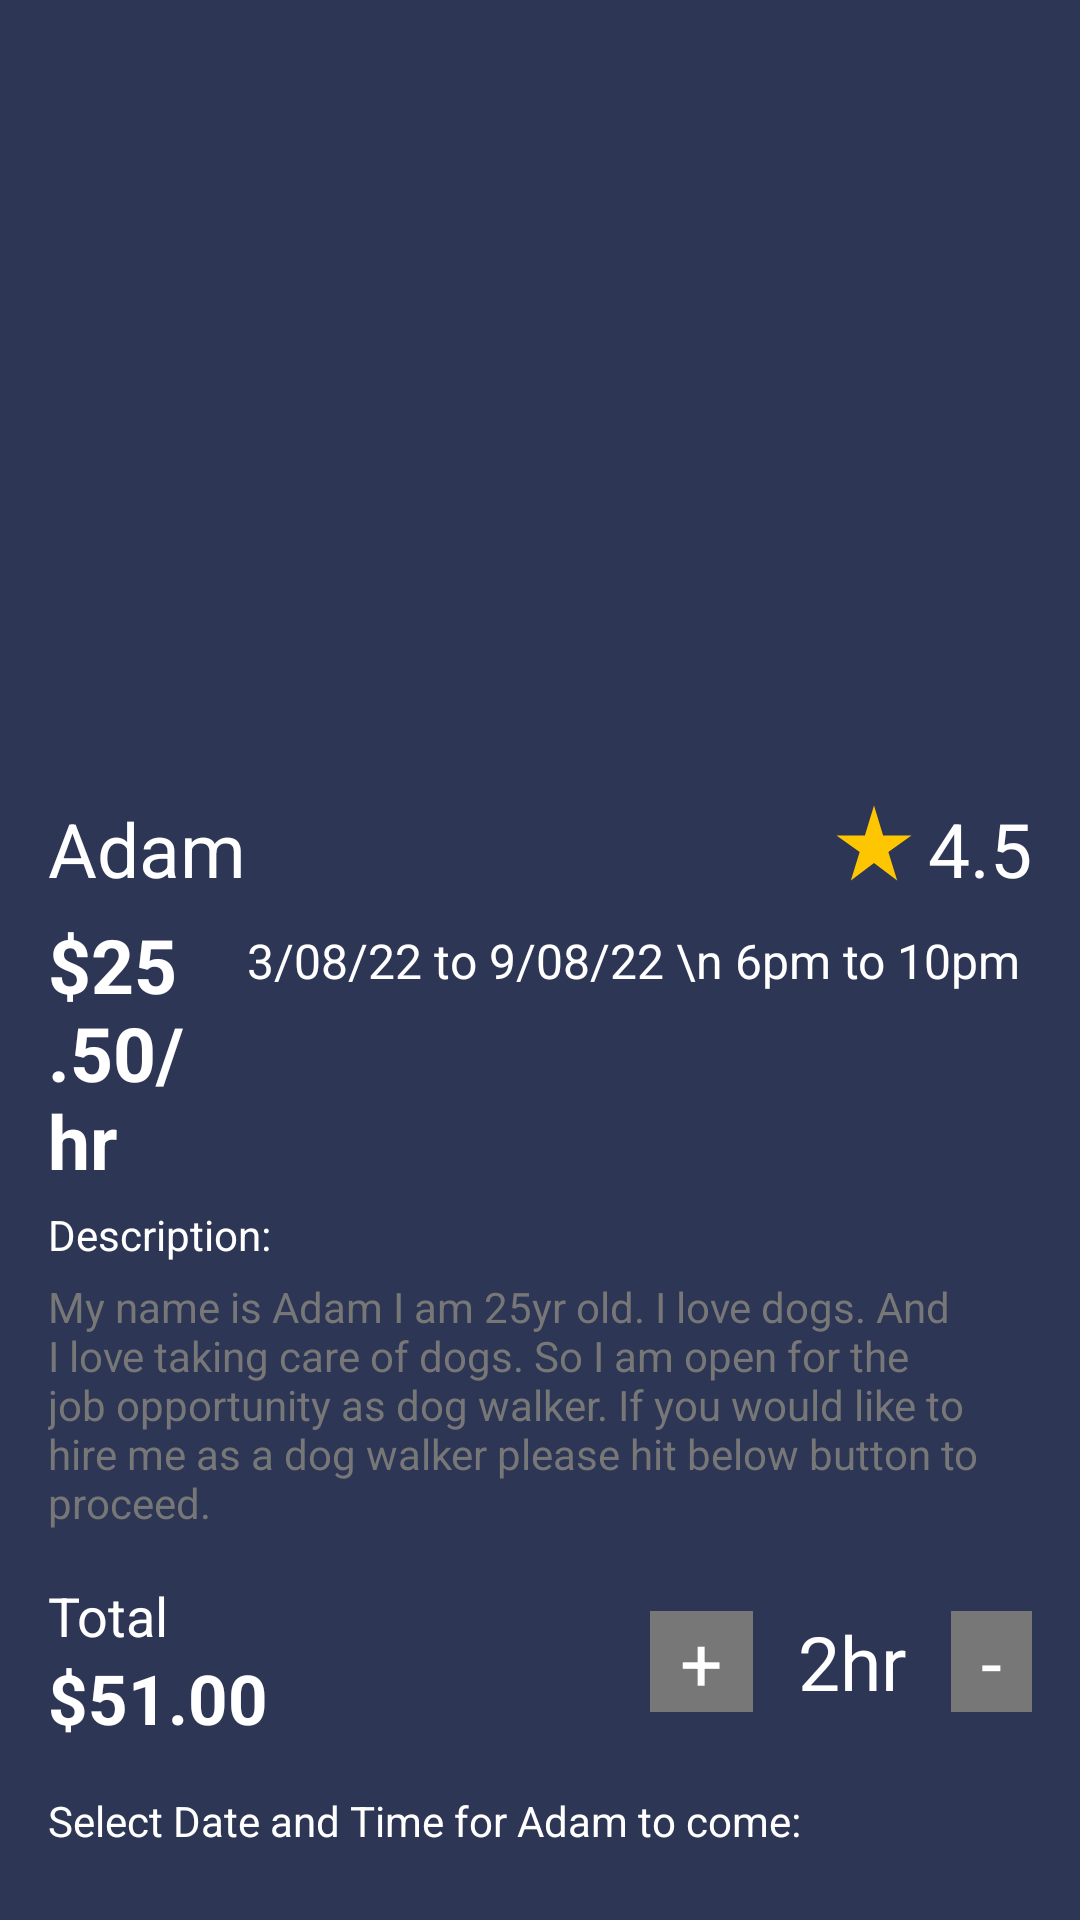

Here is an Android app screen rendered from its layout file. Give the layout XML and the strings, colors and styles it references.
<!-- AndroidManifest.xml: application theme Theme.DogWalkerAndroid -->
<!-- res/layout/product_description.xml -->
<?xml version="1.0" encoding="utf-8"?>
<LinearLayout xmlns:android="http://schemas.android.com/apk/res/android"
    android:layout_width="match_parent"
    android:layout_height="match_parent"
    android:background="@color/main_col"
    android:orientation="vertical">

    <ImageView
        android:scaleType="centerCrop"
        android:src="@drawable/dogwalkdescription_image"
        android:layout_width="match_parent"
        android:layout_height="250dp"/>

    <LinearLayout
        android:orientation="vertical"
        android:layout_margin="16dp"
        android:layout_width="match_parent"
        android:layout_height="match_parent">

        <LinearLayout
            android:orientation="horizontal"
            android:layout_width="match_parent"
            android:layout_height="wrap_content">

            <TextView
                android:layout_weight="1"
                android:textSize="25sp"
                android:textColor="@color/white"
                android:text="Adam"
                android:id="@+id/price"
                android:layout_width="wrap_content"
                android:layout_height="wrap_content"/>


            <ImageView
                android:layout_marginRight="3dp"
                android:src="@drawable/ic_baseline_star_rate_24"
                android:layout_width="30dp"
                android:layout_height="30dp"/>

            <TextView
                android:textSize="25sp"
                android:textColor="@color/white"
                android:text="4.5"
                android:id="@+id/rating"
                android:layout_width="wrap_content"
                android:layout_height="wrap_content"/>





        </LinearLayout>


        <LinearLayout
            android:layout_width="match_parent"
            android:layout_height="wrap_content">

            <TextView
                android:layout_weight="1"
                android:layout_marginTop="5dp"
                android:textStyle="bold"
                android:textSize="25sp"
                android:textColor="@color/white"
                android:text="$25.50/hr"
                android:id="@+id/name"
                android:layout_width="wrap_content"
                android:layout_height="wrap_content"/>


            <TextView
                android:gravity="center"
                android:padding="4dp"
                android:textSize="16sp"
                android:textColor="@color/white"
                android:text="3/08/22 to 9/08/22 \n 6pm to 10pm"
                android:id="@+id/availability"
                android:layout_width="wrap_content"
                android:layout_height="wrap_content"/>




        </LinearLayout>


        <TextView
            android:layout_marginTop="5dp"
            android:textColor="@color/white"
            android:text="Description:"
            android:id="@+id/description_heading"
            android:layout_width="match_parent"
            android:layout_height="wrap_content"/>


        <TextView
            android:textColor="@color/gray"
            android:layout_marginTop="5dp"
            android:text="My name is Adam I am 25yr old. I love dogs. And I love taking care of dogs. So I am open for the job opportunity as dog walker. If you would like to hire me as a dog walker please hit below button to proceed."
            android:id="@+id/description"
            android:layout_width="match_parent"
            android:layout_height="wrap_content"/>

        <View
            android:layout_marginTop="15dp"

            android:background="@color/main_col"
            android:layout_width="match_parent"
            android:layout_height="1dp"/>


        <LinearLayout

            android:layout_width="match_parent"
            android:layout_height="wrap_content">

            <LinearLayout
                android:layout_weight="1"
                android:orientation="vertical"
                android:layout_width="wrap_content"
                android:layout_height="wrap_content">

                <TextView
                    android:textSize="18sp"
                    android:textColor="@color/white"
                    android:text="Total"
                    android:layout_width="wrap_content"
                    android:layout_height="wrap_content"/>
                <TextView
                    android:textStyle="bold"
                    android:textSize="23sp"
                    android:textColor="@color/white"
                    android:text="$51.00"
                    android:layout_width="wrap_content"
                    android:layout_height="wrap_content"/>




            </LinearLayout>


            <LinearLayout
                android:layout_gravity="center_vertical"
                android:orientation="horizontal"
                android:layout_width="wrap_content"
                android:layout_height="wrap_content">

                <TextView
                    android:textColor="@color/white"
                    android:paddingRight="10dp"
                    android:paddingLeft="10dp"
                    android:textSize="25sp"
                    android:background="@color/gray"
                    android:text="+"
                    android:layout_width="wrap_content"
                    android:layout_height="wrap_content"/>

                <TextView
                    android:textColor="@color/white"
                    android:paddingRight="15dp"
                    android:paddingLeft="15dp"
                    android:textSize="25sp"
                    android:text="2hr"
                    android:layout_width="wrap_content"
                    android:layout_height="wrap_content"/>


                <TextView

                    android:textColor="@color/white"
                    android:paddingRight="10dp"
                    android:paddingLeft="10dp"
                    android:textSize="25sp"
                    android:background="@color/gray"
                    android:text="-"
                    android:layout_width="wrap_content"
                    android:layout_height="wrap_content"/>


            </LinearLayout>

        </LinearLayout>

        <View
            android:background="@color/main_col"
            android:layout_width="match_parent"
            android:layout_height="1dp"/>


        <TextView

            android:layout_marginTop="15dp"
            android:textColor="@color/white"
            android:text="Select Date and Time for Adam to come:"
            android:id="@+id/datetime_heading"
            android:layout_width="match_parent"
            android:layout_height="wrap_content"/>

        <LinearLayout
            android:orientation="vertical"
            android:layout_marginTop="10dp"
            android:layout_width="match_parent"
            android:layout_height="wrap_content">

            <TextView
                android:textSize="18sp"
                android:textColor="@color/gray"
                android:text="Select Date"
                android:id="@+id/select_date"
                android:layout_width="wrap_content"
                android:layout_height="wrap_content"/>

            <View
                android:background="@color/white"
                android:layout_width="match_parent"
                android:layout_height="1dp"/>
        </LinearLayout>
        <LinearLayout
            android:orientation="vertical"
            android:layout_marginTop="10dp"
            android:layout_width="match_parent"
            android:layout_height="wrap_content">

            <TextView
                android:textSize="18sp"
                android:textColor="@color/gray"
                android:text="Select Time"
                android:id="@+id/select_time"
                android:layout_width="wrap_content"
                android:layout_height="wrap_content"/>

            <View
                android:background="@color/white"
                android:layout_width="match_parent"
                android:layout_height="1dp"/>
        </LinearLayout>




        <Button
            android:layout_gravity="center_horizontal"
            android:layout_marginTop="20dp"
            android:text="Proceed"
            android:backgroundTint="@color/button_col"
            android:id="@+id/proceed"
            android:layout_width="wrap_content"
            android:layout_height="wrap_content"/>

    </LinearLayout>




</LinearLayout>
<!-- resources referenced by this layout -->
<resources>
  <color name="button_col">#6CE7E3</color>
  <color name="gray">#777777</color>
  <color name="main_col">#2E3656</color>
  <color name="white">#FFFFFFFF</color>
  <!-- drawable ic_baseline_star_rate_24 (drawable) -->
  <vector android:height="24dp" android:tint="#FDC601"
      android:viewportHeight="24" android:viewportWidth="24"
      android:width="24dp" xmlns:android="http://schemas.android.com/apk/res/android">
      <path android:fillColor="@android:color/white" android:pathData="M14.43,10l-2.43,-8l-2.43,8l-7.57,0l6.18,4.41l-2.35,7.59l6.17,-4.69l6.18,4.69l-2.35,-7.59l6.17,-4.41z"/>
  </vector>
  <style name="Theme.DogWalkerAndroid" parent="Theme.MaterialComponents.DayNight.NoActionBar.Bridge">
          
          
          <item name="colorPrimary">@color/purple_500</item>
          <item name="colorPrimaryVariant">@color/purple_700</item>
          <item name="colorOnPrimary">@color/white</item>
          
          <item name="colorSecondary">@color/teal_200</item>
          <item name="colorSecondaryVariant">@color/teal_700</item>
          <item name="colorOnSecondary">@color/black</item>
          
          <item name="android:statusBarColor" tools:targetApi="l">?attr/colorPrimaryVariant</item>
          
  
  
          
          <item name="materialCalendarStyle">@style/Widget.MaterialComponents.MaterialCalendar</item>
          <item name="materialCalendarFullscreenTheme">@style/ThemeOverlay.MaterialComponents.MaterialCalendar.Fullscreen</item>
          <item name="materialCalendarTheme">@style/ThemeOverlay.MaterialComponents.MaterialCalendar</item>
  
      </style>
  <color name="purple_500">#FF6200EE</color>
  <color name="purple_700">#FF3700B3</color>
  <color name="teal_200">#FF03DAC5</color>
  <color name="teal_700">#FF018786</color>
  <color name="black">#FF000000</color>
</resources>
